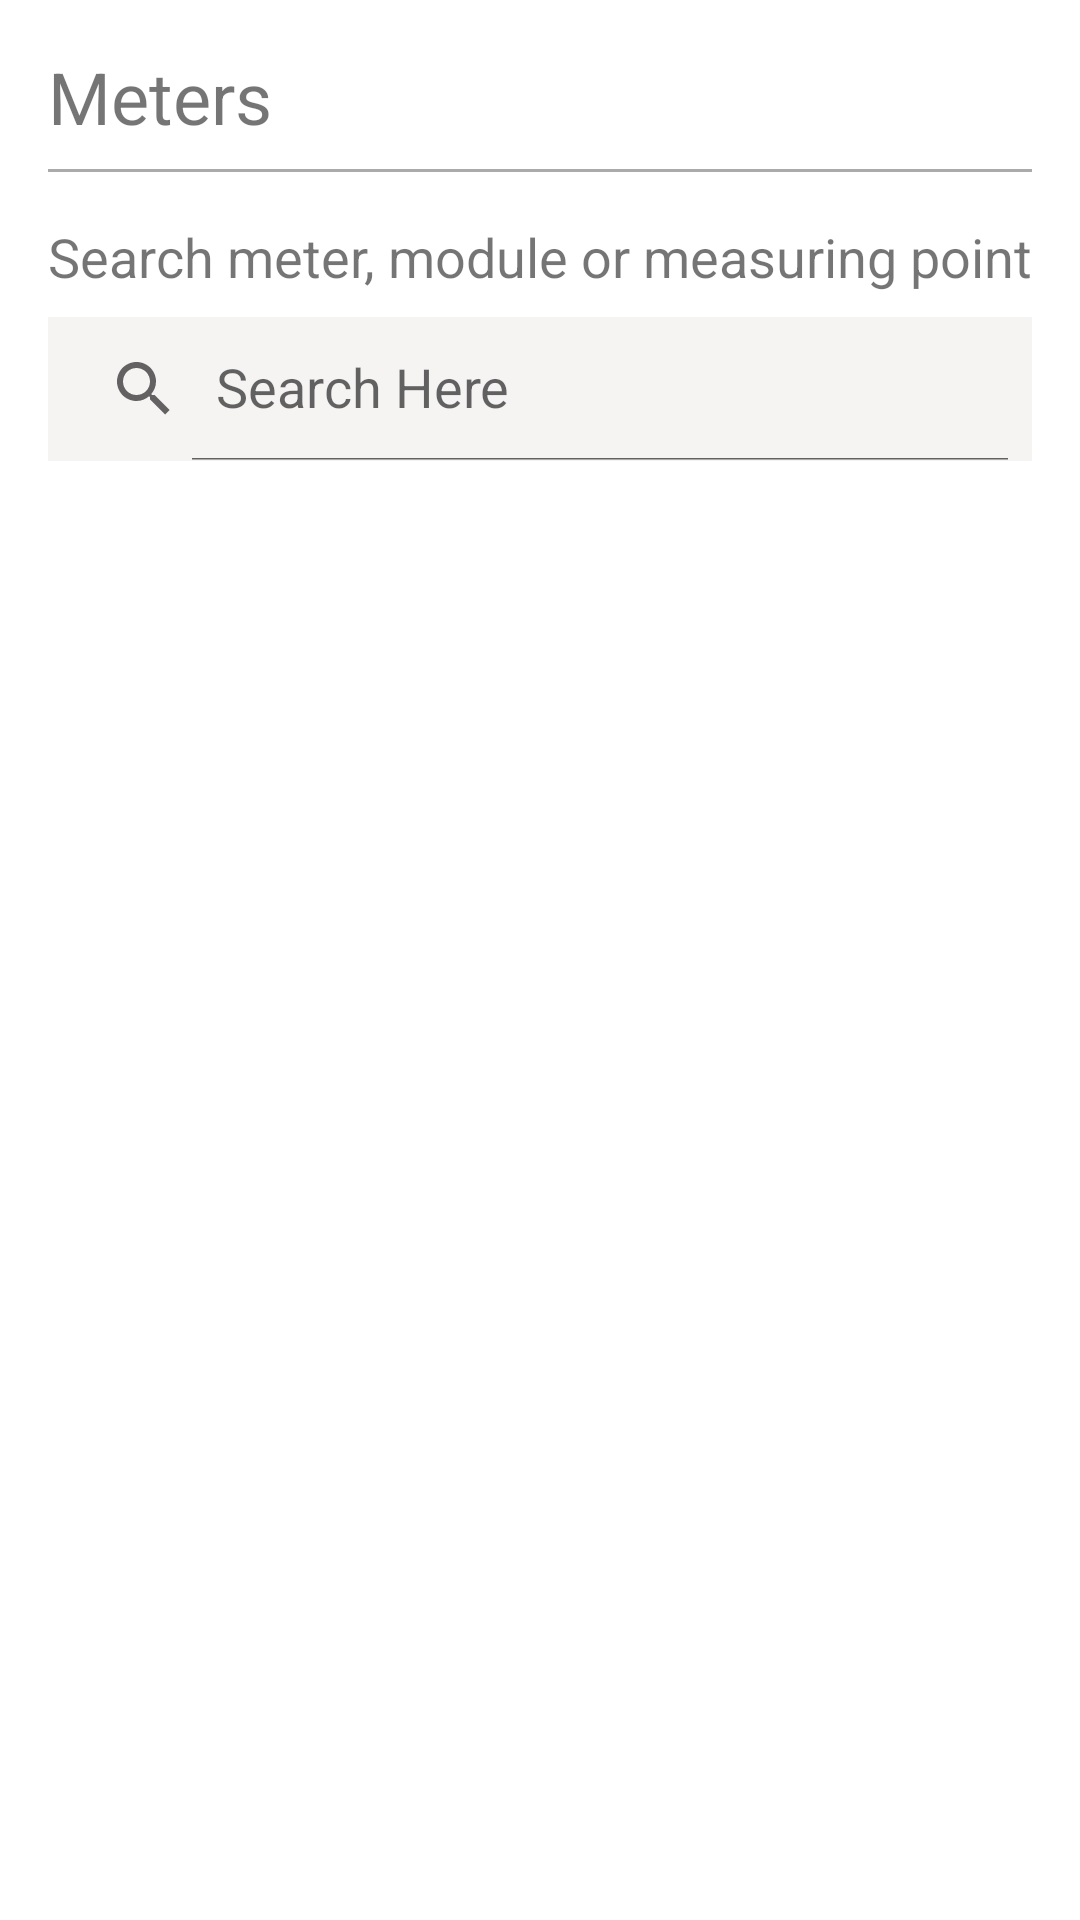

Produce the Android XML layout that renders to this screen, including the resource entries it uses.
<!-- AndroidManifest.xml: application theme Theme.GWFTesting -->
<!-- res/layout/recycler_view_fragment.xml -->
<?xml version="1.0" encoding="utf-8"?>
<RelativeLayout xmlns:android="http://schemas.android.com/apk/res/android"
    xmlns:app="http://schemas.android.com/apk/res-auto"
    xmlns:tools="http://schemas.android.com/tools"
    android:layout_width="match_parent"
    android:layout_height="match_parent"
    tools:ignore="HardcodedText">

    <RelativeLayout
        android:id="@+id/meterRefreshBox"
        android:layout_width="match_parent"
        android:layout_height="wrap_content"
        android:layout_marginTop="@dimen/standardMargin">

        <TextView
            android:layout_width="wrap_content"
            android:layout_height="wrap_content"
            android:layout_centerVertical="true"
            android:layout_marginStart="@dimen/standardMargin"
            android:text="Meters"
            android:textSize="@dimen/standardTextSize" />

        <ImageButton
            android:id="@+id/recycler_view_fragment_refresh_values"
            android:layout_width="wrap_content"
            android:layout_height="wrap_content"
            android:layout_alignParentEnd="true"
            android:layout_centerVertical="true"
            android:layout_marginEnd="@dimen/standardMargin"
            android:background="@android:color/transparent"
            android:contentDescription="refreshButton"
            android:src="@drawable/activity_main_refresh_button_icon" />

    </RelativeLayout>

    <View
        android:id="@+id/grayLine"
        android:layout_width="match_parent"
        android:layout_height="1dp"
        android:layout_below="@id/meterRefreshBox"
        android:layout_marginStart="@dimen/standardMargin"
        android:layout_marginTop="@dimen/halfStandardMargin"
        android:layout_marginEnd="@dimen/standardMargin"
        android:background="@android:color/darker_gray" />

    <TextView
        android:id="@+id/recycler_view_fragment_search_text"
        android:layout_width="wrap_content"
        android:layout_height="wrap_content"
        android:layout_below="@+id/grayLine"
        android:layout_marginStart="@dimen/standardMargin"
        android:layout_marginTop="@dimen/standardMargin"
        android:text="Search meter, module or measuring point"
        android:textSize="@dimen/midHalfStandardTextSize" />


    <androidx.appcompat.widget.SearchView
        android:id="@+id/recycler_view_fragment_searchView"
        android:layout_width="match_parent"
        android:layout_height="wrap_content"
        android:layout_below="@+id/recycler_view_fragment_search_text"
        android:layout_marginStart="@dimen/standardMargin"
        android:layout_marginTop="@dimen/halfStandardMargin"
        android:layout_marginEnd="@dimen/standardMargin"
        android:background="@color/whiteGray"
        app:iconifiedByDefault="false"
        android:layoutDirection="ltr"
        app:queryHint="Search Here" />

    <ScrollView
        android:layout_width="match_parent"
        android:layout_height="match_parent"
        android:layout_below="@+id/recycler_view_fragment_searchView"
        android:layout_marginStart="@dimen/standardMargin"
        android:layout_marginTop="@dimen/halfStandardMargin"
        android:layout_marginEnd="@dimen/standardMargin"
        android:layout_marginBottom="@dimen/standardMargin">

        <androidx.recyclerview.widget.RecyclerView
            android:id="@+id/recycler_view_fragment_measurement_list"
            android:layout_width="match_parent"
            android:layout_height="wrap_content"
            app:layoutManager="androidx.recyclerview.widget.LinearLayoutManager" />

    </ScrollView>


</RelativeLayout>
<!-- resources referenced by this layout -->
<resources>
  <color name="whiteGray">#F6F3F3</color>
  <dimen name="halfStandardMargin" type="integer">8dp</dimen>
  <dimen name="midHalfStandardTextSize" type="integer">18sp</dimen>
  <dimen name="standardMargin" type="integer">16dp</dimen>
  <dimen name="standardTextSize" type="integer">24sp</dimen>
  <style name="Theme.GWFTesting" parent="Theme.MaterialComponents.DayNight.NoActionBar">
          
          <item name="colorPrimary">@color/purple_500</item>
          <item name="colorPrimaryVariant">@color/purple_700</item>
          <item name="colorOnPrimary">@color/white</item>
          
          <item name="colorSecondary">@color/teal_200</item>
          <item name="colorSecondaryVariant">@color/teal_700</item>
          <item name="colorOnSecondary">@color/black</item>
          
          <item name="android:statusBarColor" tools:targetApi="l">?attr/colorPrimaryVariant</item>
          
      </style>
  <color name="purple_500">#FF6200EE</color>
  <color name="purple_700">#FF3700B3</color>
  <color name="white">#FFFFFF</color>
  <color name="teal_200">#FF03DAC5</color>
  <color name="teal_700">#FF018786</color>
  <color name="black">#FF000000</color>
</resources>
